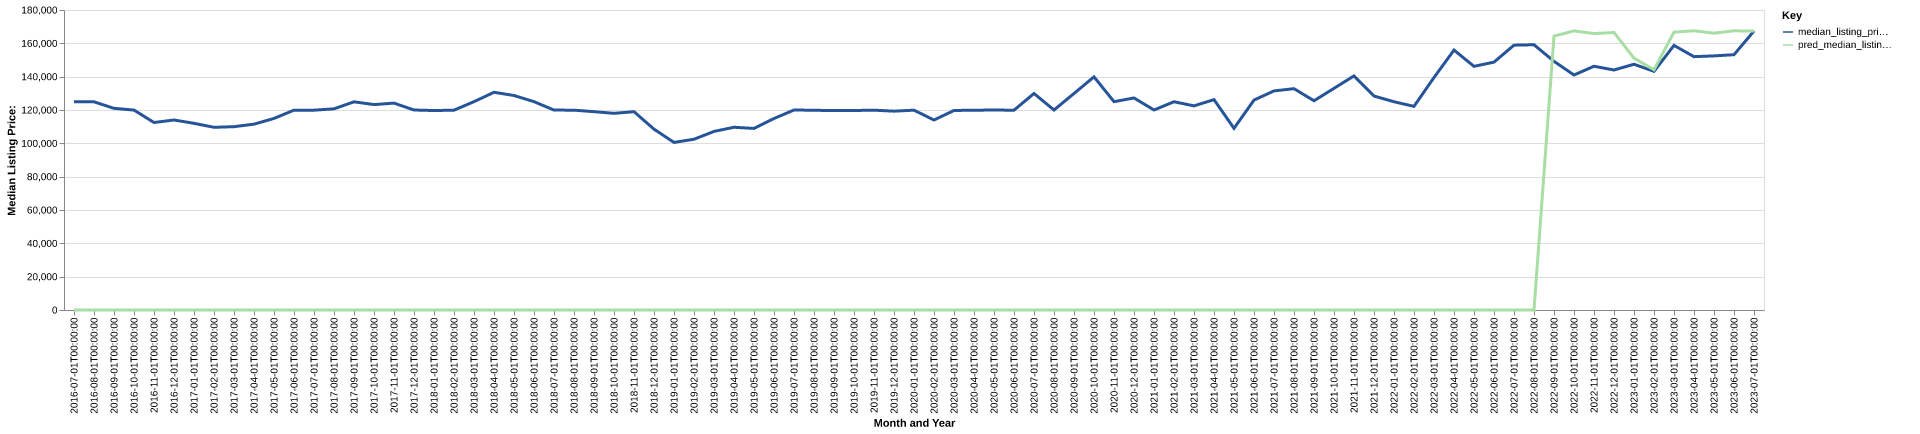

The data file committed next to this chart (first rows):
date, time_idx, median_listing_price, thirty_year_interest_rate_five, month, county_name, active_listing_count, median_days_on_market, pred_median_listing_price, month_year
2016-07-01, 0, 124950, 3.72, 7, DuBois, PA, 327.0, 81.0, 0, Jul-2016
2016-08-01, 1, 124900, 3.73, 8, DuBois, PA, 337.0, 79.0, 0, Aug-2016
2016-09-01, 2, 121000, 3.66, 9, DuBois, PA, 335.0, 87.0, 0, Sep-2016
2016-10-01, 3, 119950, 3.64, 10, DuBois, PA, 326.0, 96.0, 0, Oct-2016
2016-11-01, 4, 112500, 3.66, 11, DuBois, PA, 306.0, 110.0, 0, Nov-2016
2016-12-01, 5, 114000, 3.48, 12, DuBois, PA, 294.0, 120.0, 0, Dec-2016
2017-01-01, 6, 112000, 3.45, 1, DuBois, PA, 284.0, 121.0, 0, Jan-2017
2017-02-01, 7, 109610, 3.5, 2, DuBois, PA, 282.0, 120.0, 0, Feb-2017
2017-03-01, 8, 110000, 3.52, 3, DuBois, PA, 294.0, 110.0, 0, Mar-2017
2017-04-01, 9, 111500, 4.03, 4, DuBois, PA, 301.0, 116.0, 0, Apr-2017
2017-05-01, 10, 114950, 4.32, 5, DuBois, PA, 301.0, 99.0, 0, May-2017
2017-06-01, 11, 119900, 4.2, 6, DuBois, PA, 297.0, 97.0, 0, Jun-2017
2017-07-01, 12, 119900, 4.19, 7, DuBois, PA, 304.0, 89.0, 0, Jul-2017
2017-08-01, 13, 120700, 4.3, 8, DuBois, PA, 312.0, 84.0, 0, Aug-2017
2017-09-01, 14, 124900, 4.1, 9, DuBois, PA, 303.0, 93.0, 0, Sep-2017
2017-10-01, 15, 123250, 4.05, 10, DuBois, PA, 306.0, 96.0, 0, Oct-2017
2017-11-01, 16, 124125, 3.94, 11, DuBois, PA, 312.0, 98.0, 0, Nov-2017
2017-12-01, 17, 120000, 4.03, 12, DuBois, PA, 292.0, 113.0, 0, Dec-2017
2018-01-01, 18, 119675, 3.93, 1, DuBois, PA, 273.0, 116.0, 0, Jan-2018
2018-02-01, 19, 119900, 3.83, 2, DuBois, PA, 259.0, 112.0, 0, Feb-2018
2018-03-01, 20, 125000, 3.94, 3, DuBois, PA, 252.0, 116.0, 0, Mar-2018
2018-04-01, 21, 130625, 3.95, 4, DuBois, PA, 264.0, 96.0, 0, Apr-2018
2018-05-01, 22, 128700, 3.99, 5, DuBois, PA, 279.0, 73.0, 0, May-2018
2018-06-01, 23, 125000, 4.15, 6, DuBois, PA, 292.0, 68.0, 0, Jun-2018
2018-07-01, 24, 119950, 4.4, 7, DuBois, PA, 293.0, 74.0, 0, Jul-2018
2018-08-01, 25, 119900, 4.46, 8, DuBois, PA, 284.0, 80.0, 0, Aug-2018
2018-09-01, 26, 119000, 4.58, 9, DuBois, PA, 286.0, 86.0, 0, Sep-2018
2018-10-01, 27, 118000, 4.66, 10, DuBois, PA, 288.0, 93.0, 0, Oct-2018
2018-11-01, 28, 119000, 4.62, 11, DuBois, PA, 295.0, 97.0, 0, Nov-2018
2018-12-01, 29, 108500, 4.54, 12, DuBois, PA, 271.0, 110.0, 0, Dec-2018
2019-01-01, 30, 100550, 4.6, 1, DuBois, PA, 242.0, 115.0, 0, Jan-2019
2019-02-01, 31, 102450, 4.72, 2, DuBois, PA, 224.0, 115.0, 0, Feb-2019
2019-03-01, 32, 107143, 4.9, 3, DuBois, PA, 230.0, 102.0, 0, Mar-2019
2019-04-01, 33, 109643, 4.94, 4, DuBois, PA, 238.0, 83.0, 0, Apr-2019
2019-05-01, 34, 108950, 4.75, 5, DuBois, PA, 238.0, 74.0, 0, May-2019
2019-06-01, 35, 114900, 4.51, 6, DuBois, PA, 238.0, 72.0, 0, Jun-2019
2019-07-01, 36, 120000, 4.41, 7, DuBois, PA, 255.0, 80.0, 0, Jul-2019
2019-08-01, 37, 119850, 4.41, 8, DuBois, PA, 263.0, 84.0, 0, Aug-2019
2019-09-01, 38, 119625, 4.2, 9, DuBois, PA, 261.0, 89.0, 0, Sep-2019
2019-10-01, 39, 119700, 4.14, 10, DuBois, PA, 258.0, 93.0, 0, Oct-2019
2019-11-01, 40, 119900, 3.84, 11, DuBois, PA, 251.0, 93.0, 0, Nov-2019
2019-12-01, 41, 119300, 3.81, 12, DuBois, PA, 238.0, 100.0, 0, Dec-2019
2020-01-01, 42, 119900, 3.75, 1, DuBois, PA, 223.0, 105.0, 0, Jan-2020
2020-02-01, 43, 114000, 3.73, 2, DuBois, PA, 218.0, 102.0, 0, Feb-2020
2020-03-01, 44, 119700, 3.78, 3, DuBois, PA, 210.0, 103.0, 0, Mar-2020
2020-04-01, 45, 119900, 3.75, 4, DuBois, PA, 191.0, 99.0, 0, Apr-2020
2020-05-01, 46, 119950, 3.74, 5, DuBois, PA, 188.0, 107.0, 0, May-2020
2020-06-01, 47, 119900, 3.72, 6, DuBois, PA, 186.0, 99.0, 0, Jun-2020
2020-07-01, 48, 129900, 3.49, 7, DuBois, PA, 172.0, 65.0, 0, Jul-2020
2020-08-01, 49, 120000, 3.65, 8, DuBois, PA, 154.0, 61.0, 0, Aug-2020
2020-09-01, 50, 129900, 3.33, 9, DuBois, PA, 149.0, 71.0, 0, Sep-2020
2020-10-01, 51, 139900, 3.28, 10, DuBois, PA, 149.0, 63.0, 0, Oct-2020
2020-11-01, 52, 125000, 3.21, 11, DuBois, PA, 142.0, 60.0, 0, Nov-2020
2020-12-01, 53, 127225, 3.07, 12, DuBois, PA, 142.0, 76.0, 0, Dec-2020
2021-01-01, 54, 120000, 2.99, 1, DuBois, PA, 138.0, 86.0, 0, Jan-2021
2021-02-01, 55, 124950, 2.93, 2, DuBois, PA, 124.0, 96.0, 0, Feb-2021
2021-03-01, 56, 122475, 2.88, 3, DuBois, PA, 111.0, 106.0, 0, Mar-2021
2021-04-01, 57, 126225, 2.84, 4, DuBois, PA, 105.0, 68.0, 0, Apr-2021
2021-05-01, 58, 109000, 2.71, 5, DuBois, PA, 106.0, 58.0, 0, May-2021
2021-06-01, 59, 125950, 2.79, 6, DuBois, PA, 105.0, 52.0, 0, Jun-2021
... 25 more rows
